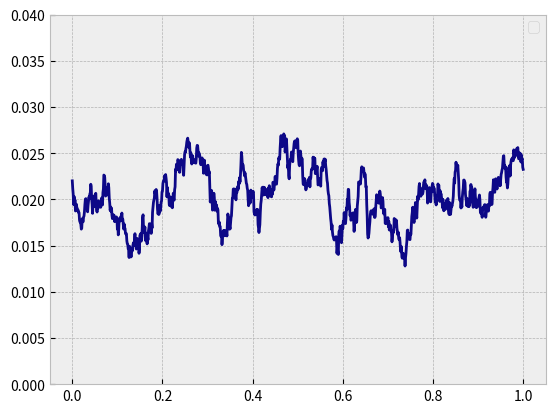

This chart was generated by the following Python code:
import numpy as np
from scipy.stats import norm
import matplotlib.pyplot as plt
import random
plt.style.use('bmh')

def simulate_path(k, theta, sigma, r_0=None):
	r_0 = theta if r_0 is None else r_0

	T = 1
	n = 1000
	ts = np.linspace(0,T,n+1)
	rts = []
	dt = T/n

	for t in ts:
		if len(rts) == 0: 
			rts.append(r_0)
			continue
		rt = rts[-1]
		dW = np.random.normal(loc=0, scale=np.sqrt(dt))

		# dr_t = k(theta - r_t)dt + sigma dW^Q
		dr = k*(theta - rt)*dt + sigma * dW
		rts.append(rt+dr)

	return ts, rts

k = 20
theta = 0.02
sigma = 0.02
cmap = plt.get_cmap('plasma')

ts, path = simulate_path(k=k, theta=theta, sigma=sigma, r_0=0.022)

plt.plot(ts, path, c=cmap(0))
plt.ylim(0,0.04)
plt.legend()
plt.show()
